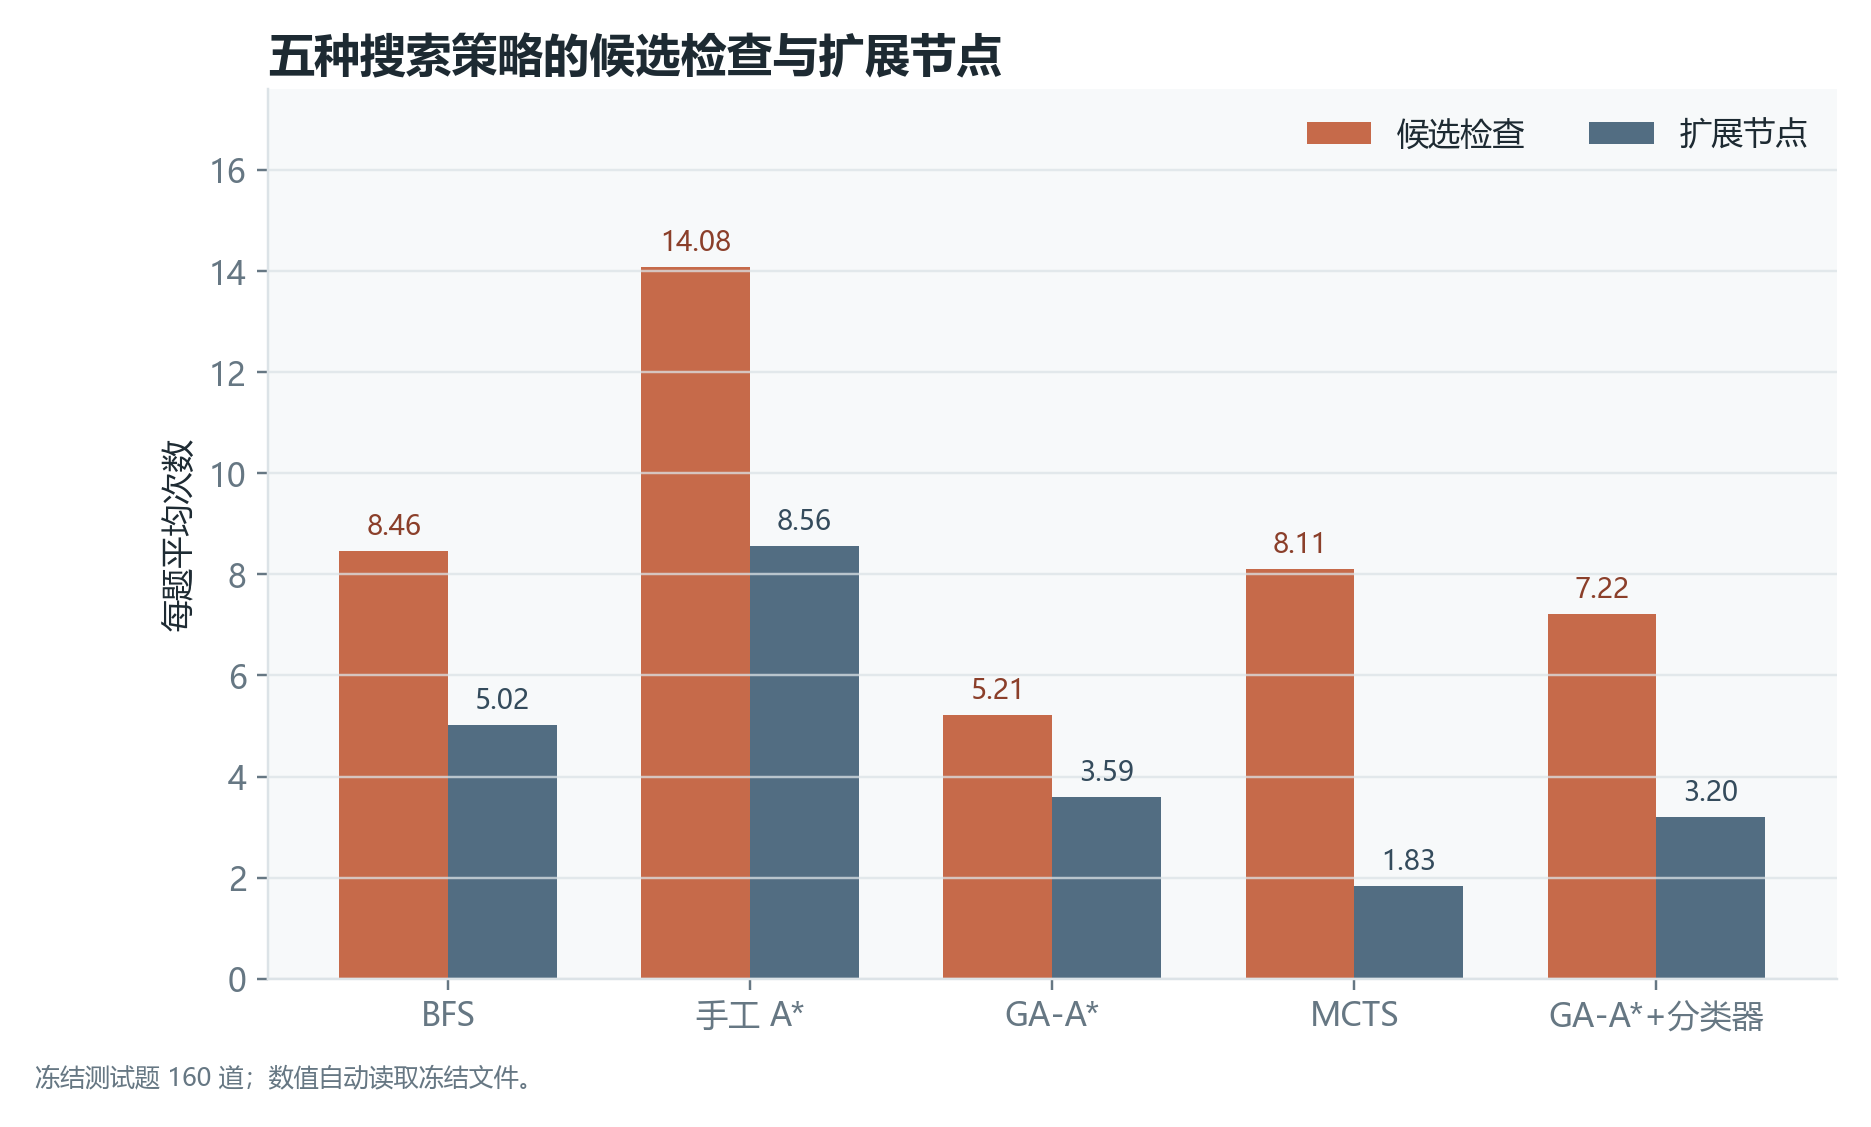

The table this chart was drawn from, first rows:
method, method_label, mean_candidate_checks, mean_expanded_nodes
bfs, BFS, 8.456, 5.019
hand_astar, 手工 A*, 14.08, 8.562
ga_astar, GA-A*, 5.213, 3.594
mcts, MCTS, 8.106, 1.831
ga_astar_classifier, GA-A*+分类器, 7.219, 3.2
